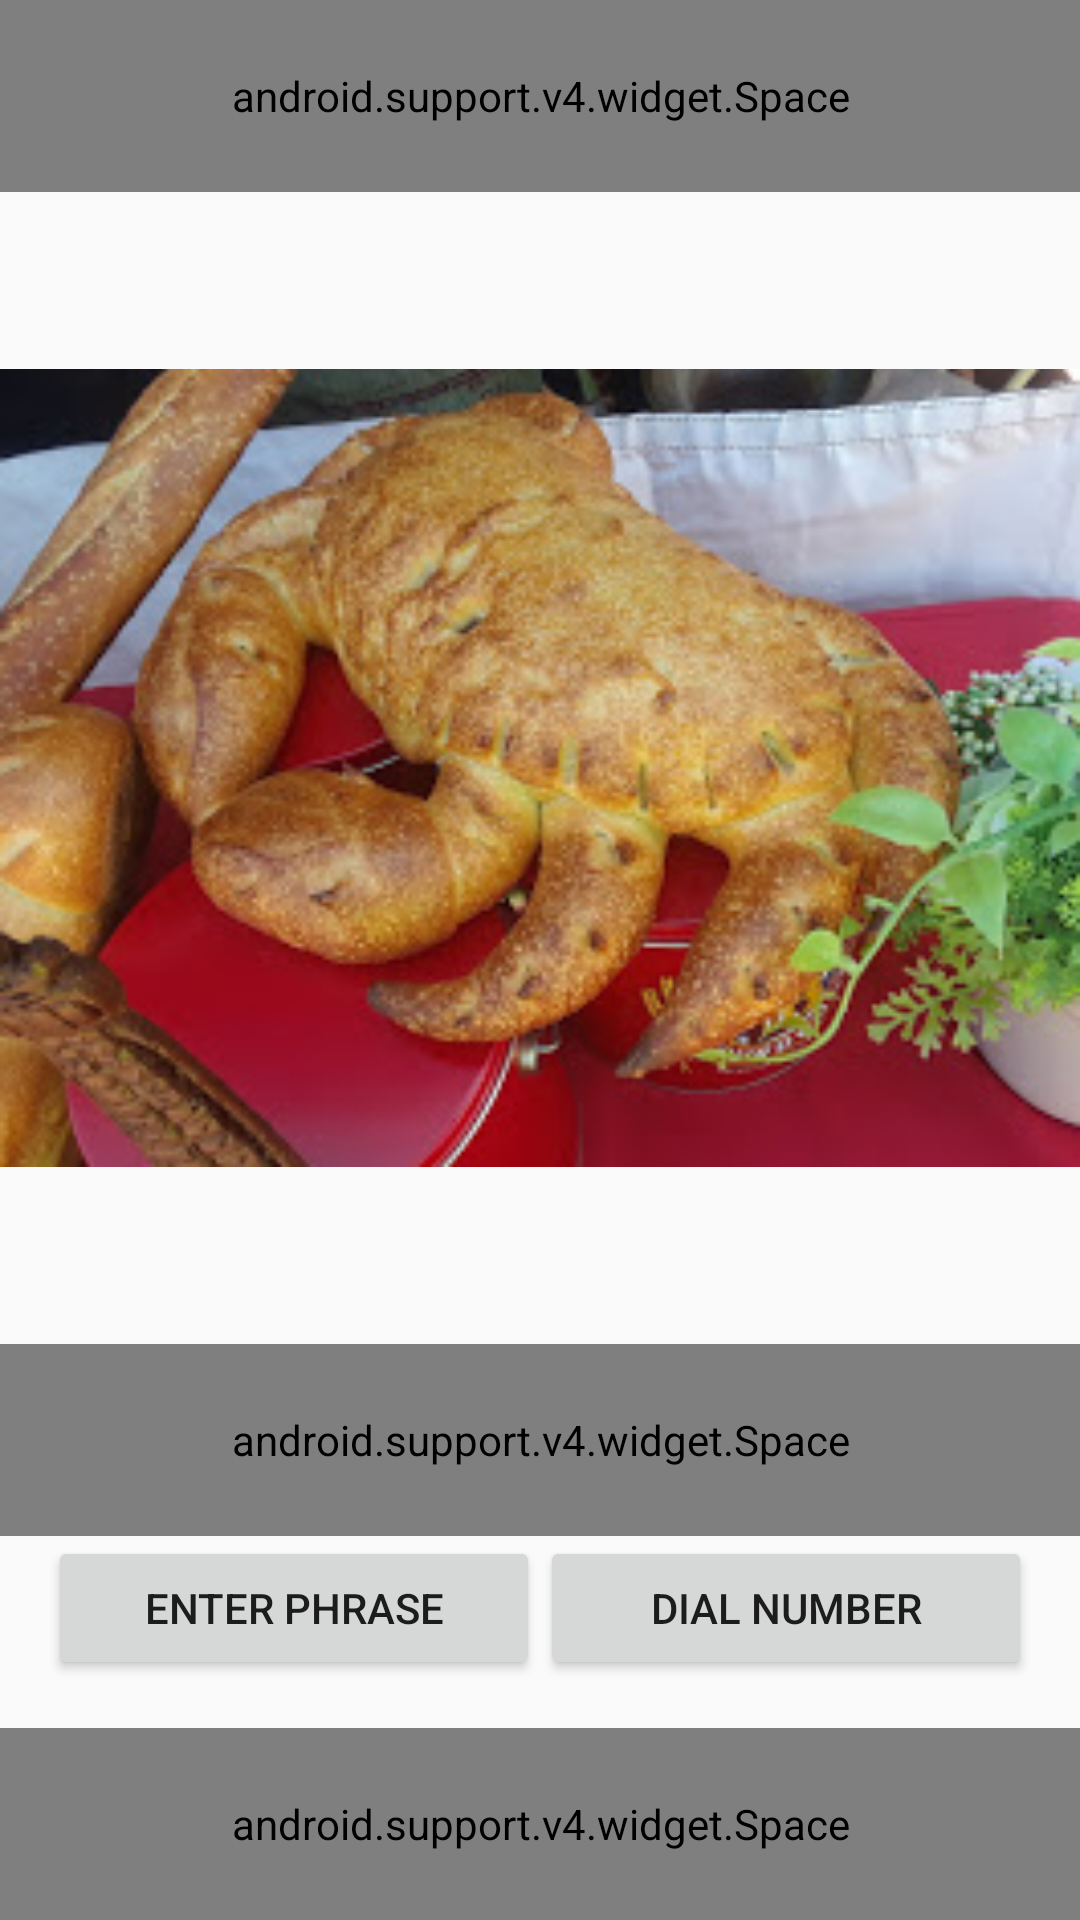

The Android layout XML behind this screen, and the referenced resources:
<!-- AndroidManifest.xml: application theme AppTheme -->
<!-- res/layout/fragment_first.xml -->
<?xml version="1.0" encoding="utf-8"?>
<LinearLayout xmlns:android="http://schemas.android.com/apk/res/android"
    android:orientation="vertical" android:layout_width="match_parent"
    android:layout_height="match_parent"
    android:weightSum="100">

    <android.support.v4.widget.Space
        android:layout_weight="10"
        android:layout_width="match_parent"
        android:layout_height="0dp" />

    <ImageView
        android:id="@+id/image"
        android:layout_weight="60"
        android:layout_width="match_parent"
        android:layout_height="0dp"
        android:src="@drawable/pan_de_cangrejo"
        android:scaleType="fitCenter"
        />

    <android.support.v4.widget.Space
        android:layout_weight="10"
        android:layout_width="match_parent"
        android:layout_height="0dp" />

    <LinearLayout
        android:layout_width="match_parent"
        android:layout_height="0dp"
        android:paddingRight="16dp"
        android:paddingLeft="16dp"
        android:layout_weight="10">

        <Button
            android:id="@+id/btn_fragment_two"
            android:layout_weight="50"
            android:layout_width="0dp"
            android:layout_height="wrap_content"
            android:text="@string/btn_enter_phrase"
            android:onClick="onBtnFragmentTow"/>

        <Button
            android:id="@+id/btn_fragment_three"
            android:layout_weight="50"
            android:layout_width="0dp"
            android:layout_height="wrap_content"
            android:text="@string/btn_dial"
            android:onClick="onBtnFragmentThree"/>

    </LinearLayout>

    <android.support.v4.widget.Space
        android:layout_weight="10"
        android:layout_width="match_parent"
        android:layout_height="0dp" />

</LinearLayout>
<!-- resources referenced by this layout -->
<resources>
  <!-- drawable pan_de_cangrejo: png bitmap (drawable, 136301 bytes) -->
  <string name="btn_dial">Dial number</string>
  <string name="btn_enter_phrase">Enter phrase</string>
  <style name="AppTheme" parent="Theme.AppCompat.Light.DarkActionBar">
          
          <item name="colorPrimary">@color/colorPrimary</item>
          <item name="colorPrimaryDark">@color/colorPrimaryDark</item>
          <item name="colorAccent">@color/colorAccent</item>
      </style>
  <color name="colorPrimary">#3F51B5</color>
  <color name="colorPrimaryDark">#303F9F</color>
  <color name="colorAccent">#FF4081</color>
</resources>
